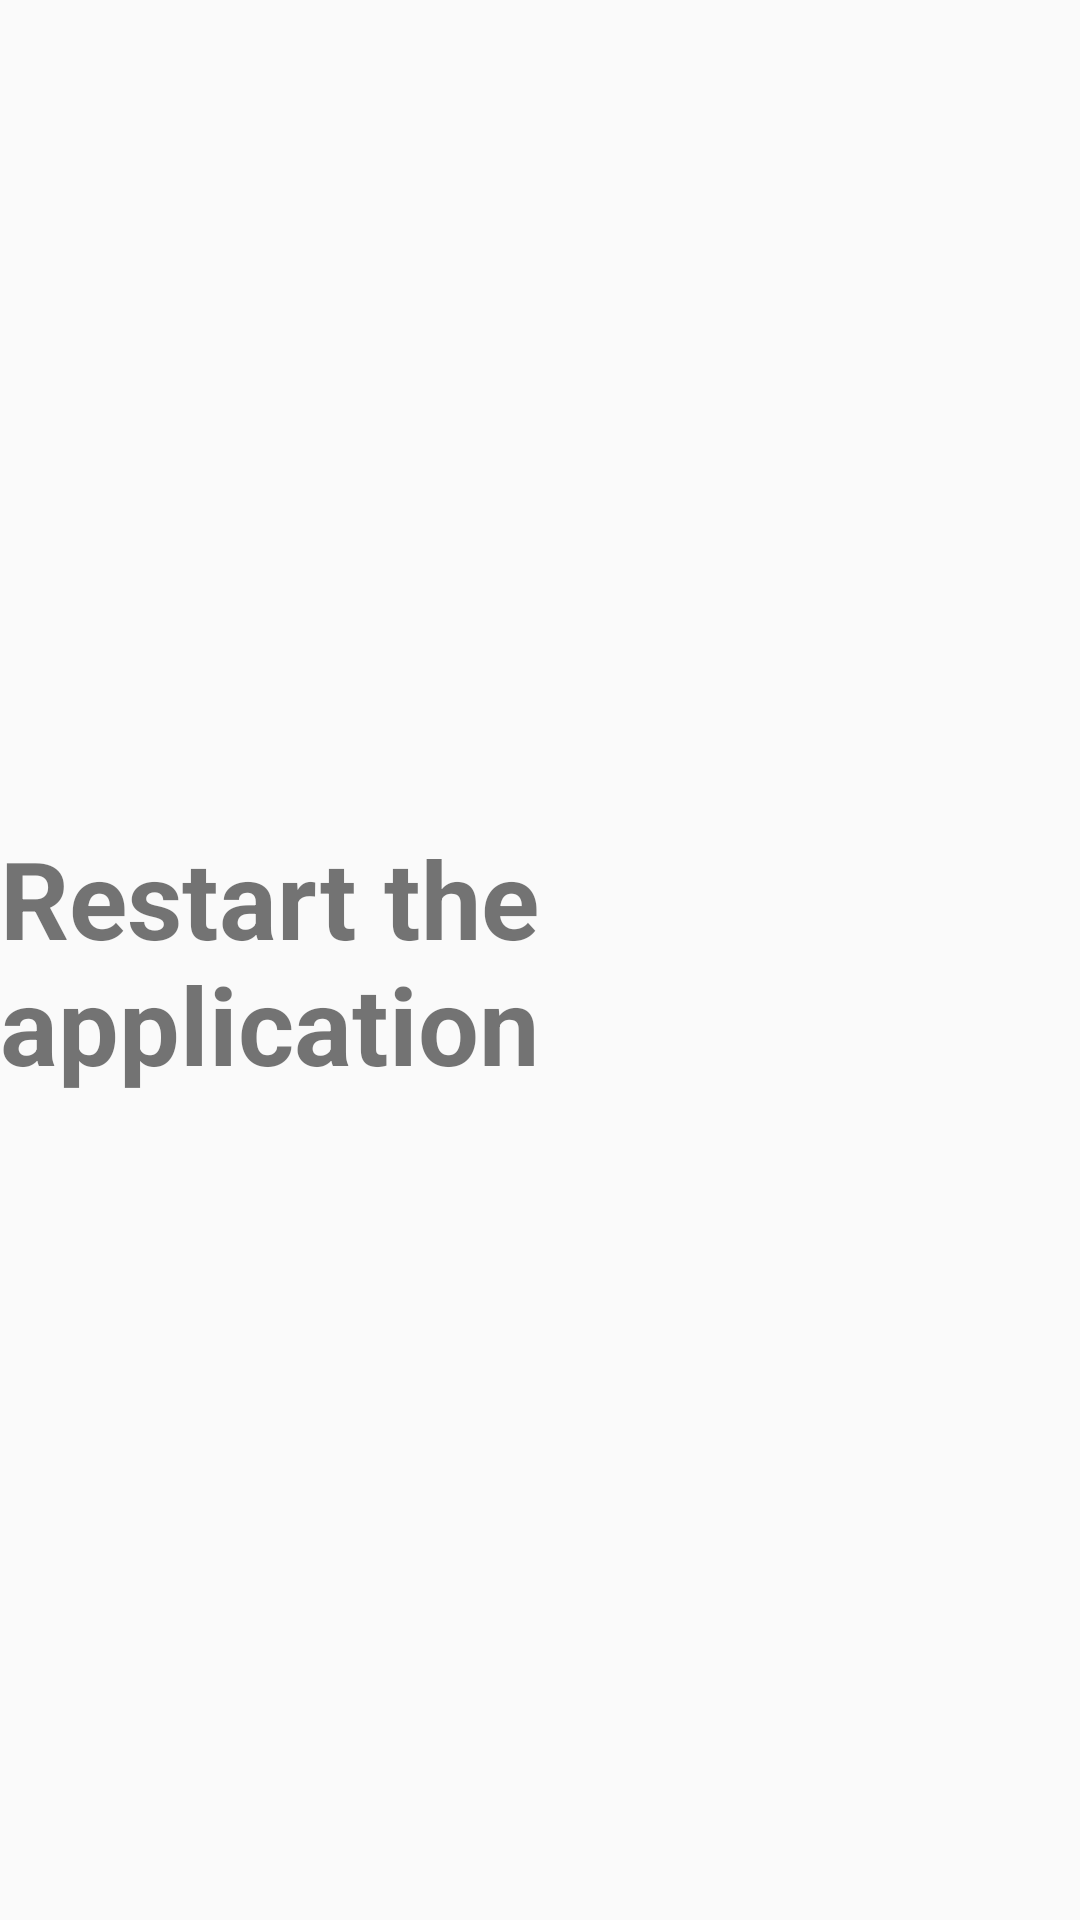

This screen was rendered from an Android layout file. Write that file and the resources it references.
<!-- AndroidManifest.xml: application theme AppTheme -->
<!-- res/layout/start_activity.xml -->
<?xml version="1.0" encoding="utf-8"?>
<androidx.constraintlayout.widget.ConstraintLayout

    xmlns:android="http://schemas.android.com/apk/res/android"
    xmlns:app="http://schemas.android.com/apk/res-auto"
    android:orientation="vertical"
    android:layout_width="match_parent"
    android:layout_height="match_parent">

    <TextView
        android:layout_width="wrap_content"
        android:layout_height="wrap_content"
        android:text="Restart the application"
        app:layout_constraintLeft_toLeftOf="parent"
        app:layout_constraintRight_toRightOf="parent"
        app:layout_constraintTop_toTopOf="parent"
        app:layout_constraintBottom_toBottomOf="parent"
        android:textSize="36sp"
        android:textStyle="bold"/>

</androidx.constraintlayout.widget.ConstraintLayout>
<!-- resources referenced by this layout -->
<resources>
  <style name="AppTheme" parent="Theme.AppCompat.Light.NoActionBar">
          
          <item name="colorPrimary">@color/colorPrimary</item>
          <item name="colorPrimaryDark">@color/colorPrimaryDark</item>
          <item name="colorAccent">@color/colorAccent</item>
      </style>
  <color name="colorPrimary">#B13666</color>
  <color name="colorPrimaryDark">#22273A</color>
  <color name="colorAccent">#FF4081</color>
</resources>
